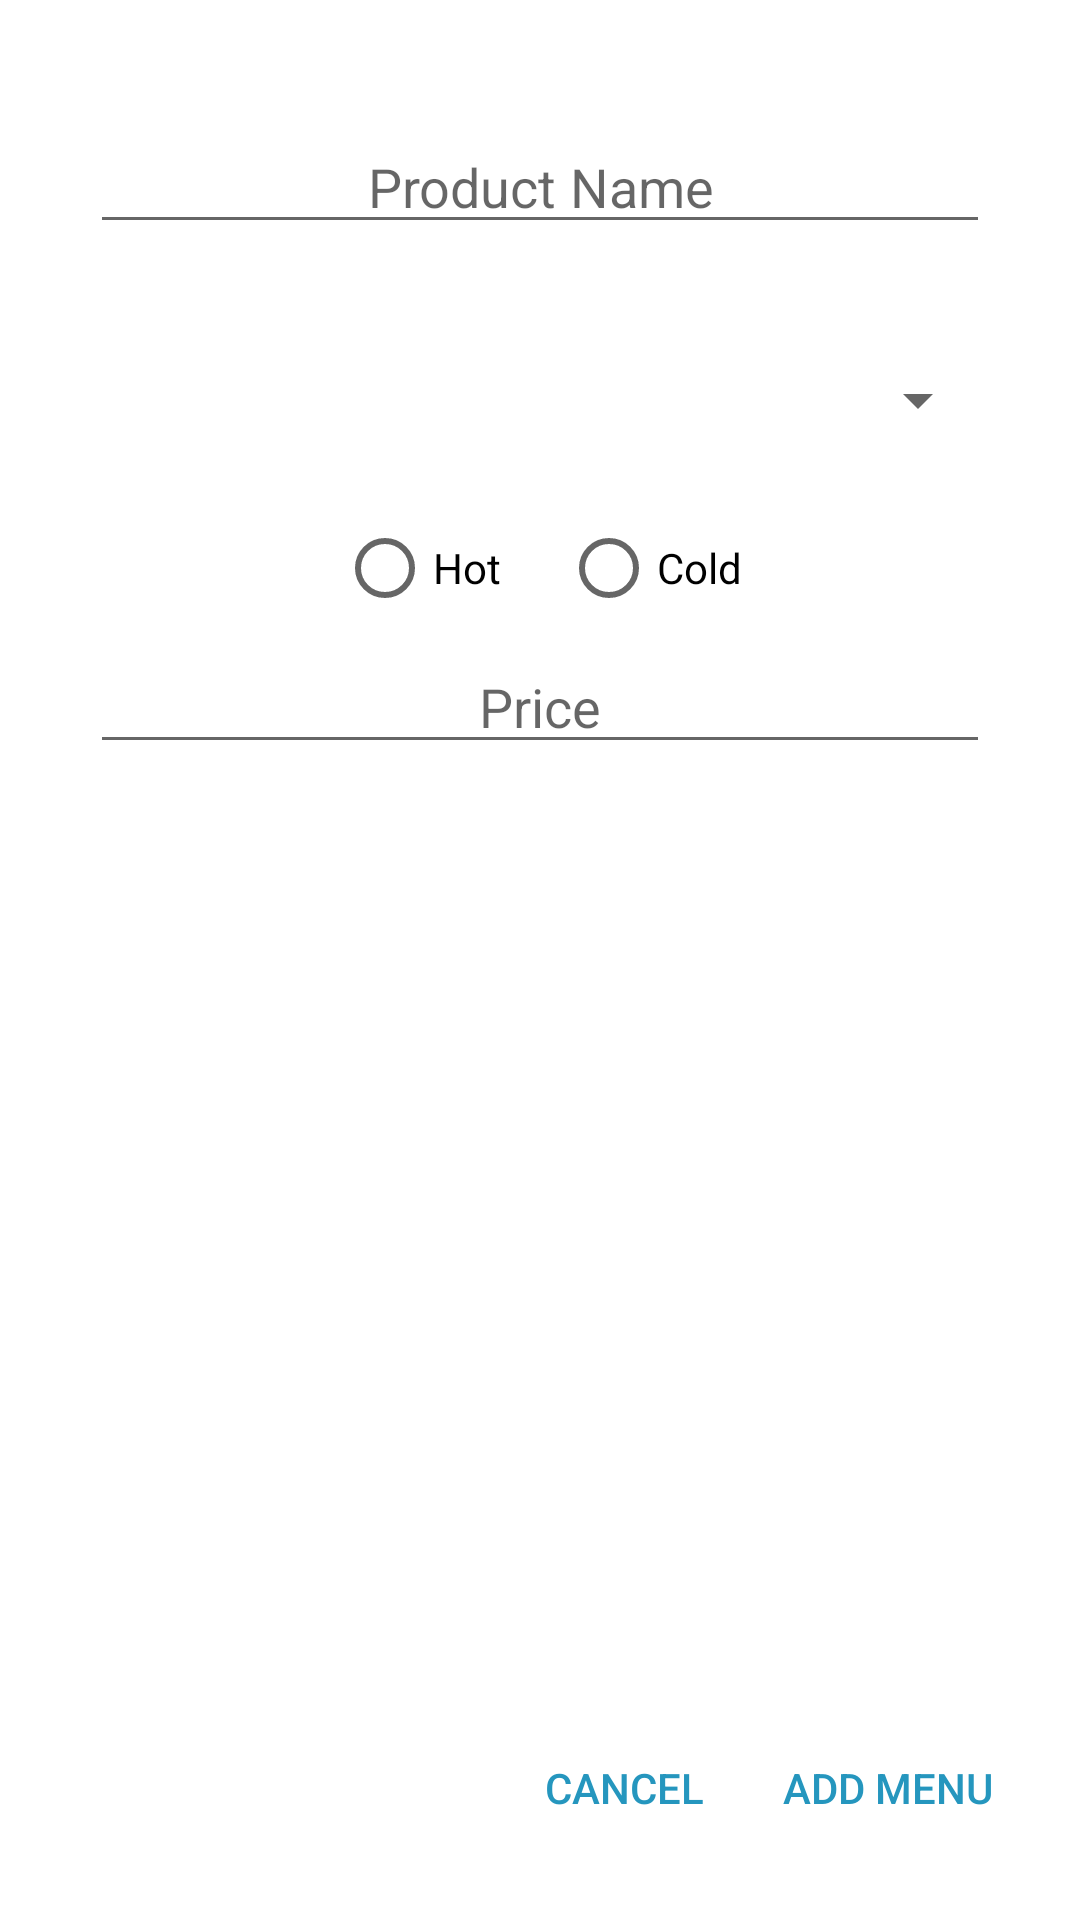

Reconstruct the res/layout file that produces this screen, plus the resources it refers to.
<!-- AndroidManifest.xml: application theme Theme.POS -->
<!-- res/layout/add_menu_dialog.xml -->
<LinearLayout
    xmlns:android="http://schemas.android.com/apk/res/android"
    android:layout_width="match_parent"
    android:layout_height="match_parent"
    android:orientation="vertical"
    android:padding="20dp">

    <ScrollView
        android:layout_width="match_parent"
        android:layout_height="wrap_content"
        android:layout_weight="1">

        <LinearLayout
            android:layout_width="match_parent"
            android:layout_height="wrap_content"
            android:orientation="vertical">

            
            <EditText
                android:id="@+id/menuNameEditText"
                android:layout_width="300dp"
                android:layout_height="wrap_content"
                android:layout_gravity="center"
                android:layout_margin="20dp"
                android:hint="Product Name"
                android:inputType="textCapWords"
                android:gravity="center" />

            
            <Spinner
                android:id="@+id/menuCategorySpinner"
                android:layout_width="300dp"
                android:layout_height="wrap_content"
                android:layout_gravity="center"
                android:layout_margin="20dp"
                android:hint="Category"
                android:gravity="center" />

            <LinearLayout
                android:layout_width="wrap_content"
                android:layout_height="wrap_content"
                android:layout_gravity="center"
                android:orientation="horizontal">

                <RadioGroup
                    android:id="@+id/radioGroupTemperature"
                    android:layout_width="wrap_content"
                    android:layout_height="wrap_content"
                    android:orientation="horizontal">

                    <RadioButton
                        android:id="@+id/radioButtonHot"
                        android:layout_width="wrap_content"
                        android:layout_height="wrap_content"
                        android:text="Hot"
                        android:paddingRight="20dp" />

                    <RadioButton
                        android:id="@+id/radioButtonCold"
                        android:layout_width="wrap_content"
                        android:layout_height="wrap_content"
                        android:text="Cold" />

                </RadioGroup>

            </LinearLayout>

            <EditText
                android:id="@+id/menuPriceEditText"
                android:layout_width="300dp"
                android:layout_height="wrap_content"
                android:layout_gravity="center"
                android:hint="Price"
                android:inputType="number"
                android:gravity="center" />

        </LinearLayout>

    </ScrollView>
    
    <LinearLayout
        android:layout_width="match_parent"
        android:layout_height="wrap_content"
        android:orientation="horizontal"
        android:gravity="end">

        <Button
            android:id="@+id/Cancel"
            android:layout_width="wrap_content"
            android:layout_height="wrap_content"
            android:text="Cancel"
            android:textColor="@color/primary"
            android:background="@android:color/transparent" />

        <Button
            android:id="@+id/addMenu"
            android:layout_width="wrap_content"
            android:layout_height="wrap_content"
            android:text="Add Menu"
            android:textColor="@color/primary"
            android:background="@android:color/transparent" />

    </LinearLayout>

</LinearLayout>
<!-- resources referenced by this layout -->
<resources>
  <color name="primary">#2596be</color>
  <style name="Theme.POS" parent="Theme.MaterialComponents.DayNight.NoActionBar">
          
          <item name="colorPrimary">@color/primary</item>
          <item name="colorPrimaryVariant">@color/secondary</item>
          <item name="colorOnPrimary">@color/sub_color</item>
          
          <item name="colorSecondary">@color/teal_200</item>
          <item name="colorSecondaryVariant">@color/teal_700</item>
          <item name="colorOnSecondary">@color/black</item>
          
          <item name="android:statusBarColor" tools:targetApi="l">?attr/colorPrimaryVariant</item>
          
      </style>
  <color name="secondary">#259696</color>
  <color name="sub_color">#d2d8e3</color>
  <color name="teal_200">#FF03DAC5</color>
  <color name="teal_700">#FF018786</color>
  <color name="black">#FF000000</color>
</resources>
